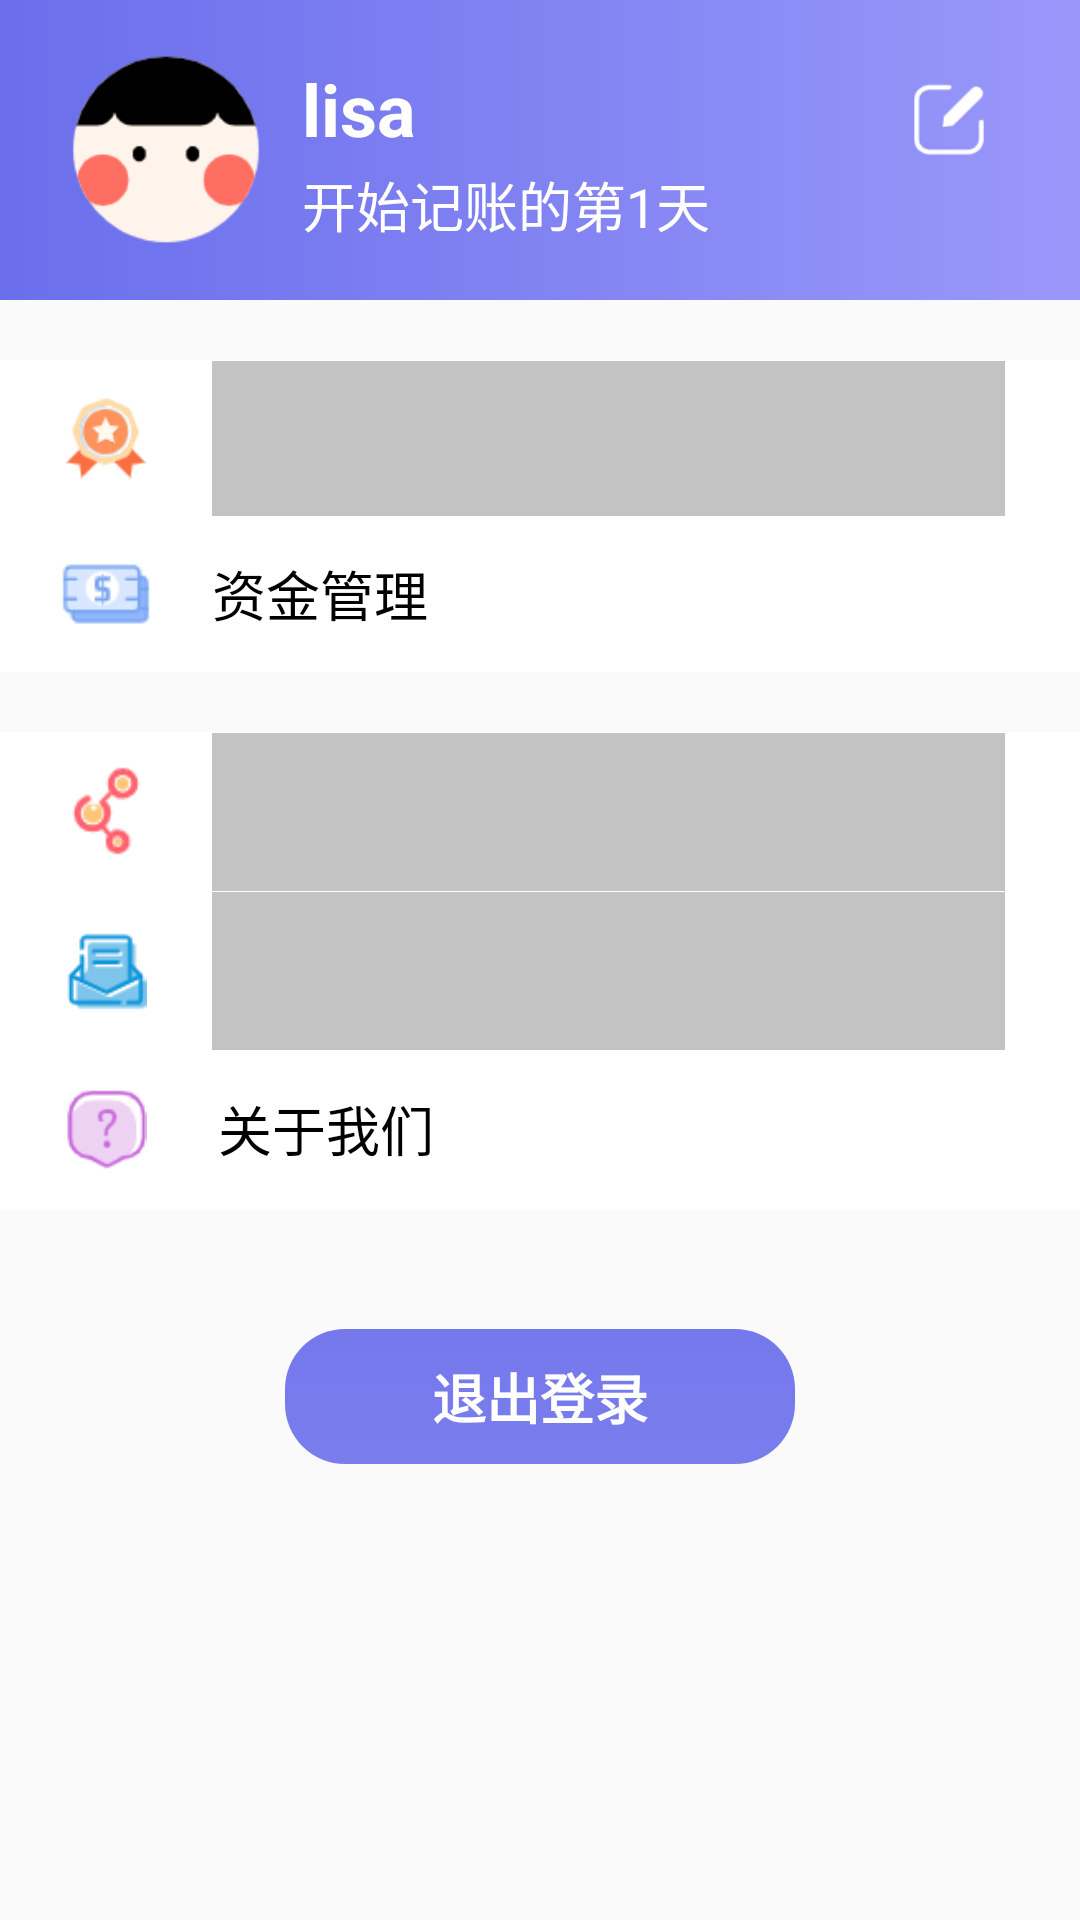

Android layout source for this screen:
<!-- AndroidManifest.xml: application theme AppTheme -->
<!-- res/layout/fragment_user.xml -->
<?xml version="1.0" encoding="utf-8"?>
<LinearLayout xmlns:android="http://schemas.android.com/apk/res/android"
    xmlns:app="http://schemas.android.com/apk/res-auto"
    xmlns:tools="http://schemas.android.com/tools"
    android:layout_width="match_parent"
    android:layout_height="match_parent"
    android:orientation="vertical">

    <LinearLayout
        android:layout_width="match_parent"
        android:layout_height="100dp"
        android:background="@drawable/add_title"
        android:gravity="center"
        android:orientation="horizontal"
        android:paddingLeft="20dp"
        android:paddingRight="0dp">

        <ImageView
            android:layout_width="0dp"
            android:layout_height="75dp"
            android:layout_weight="1"
            android:src="@mipmap/icon_head" />

        <LinearLayout
            android:layout_width="0dp"
            android:layout_height="match_parent"
            android:layout_weight="3"
            android:gravity="bottom|center"
            android:orientation="vertical"
            android:paddingLeft="10dp">

            <TextView
                android:id="@+id/u_username"
                android:layout_width="match_parent"
                android:layout_height="35dp"
                android:text="lisa"
                android:textColor="@android:color/white"
                android:textSize="24sp"
                android:textStyle="bold" />

            <TextView
                android:id="@+id/u_date"
                android:layout_width="match_parent"
                android:layout_height="45dp"
                android:text="开始记账的第1天"
                android:textColor="@android:color/white"
                android:textSize="18sp" />
        </LinearLayout>

        <ImageView
            android:id="@+id/imageView"
            android:layout_width="0dp"
            android:layout_height="wrap_content"
            android:layout_weight="0.8"
            android:paddingRight="30dp"
            android:paddingBottom="20dp"
            android:src="@mipmap/icon_edit" />

    </LinearLayout>

    
    <LinearLayout
        android:layout_width="match_parent"
        android:layout_height="52dp"
        android:layout_marginTop="20dp"
        android:background="@android:color/white"
        android:gravity="center|right"
        android:orientation="horizontal"
        android:paddingLeft="20dp">

        <ImageView
            android:layout_width="0dp"
            android:layout_height="30dp"
            android:layout_weight="1"
            android:src="@mipmap/icon_badge" />

        <LinearLayout
            android:layout_width="0dp"
            android:layout_height="wrap_content"
            android:layout_weight="10"
            android:orientation="vertical">

            <TextView
                android:layout_width="match_parent"
                android:layout_height="0dp"
                android:layout_weight="30"
                android:gravity="center|left"
                android:paddingLeft="20dp"
                android:text="成就徽章"
                android:textColor="@android:color/black"
                android:textSize="18sp" />

            <View
                android:layout_width="match_parent"
                android:layout_height="0dp"
                android:layout_gravity="right"
                android:layout_marginLeft="20dp"
                android:layout_marginRight="25dp"
                android:layout_weight="0.3"
                android:background="#52464646" />
        </LinearLayout>

    </LinearLayout>

    
    <LinearLayout
        android:layout_width="match_parent"
        android:layout_height="52dp"
        android:background="@android:color/white"
        android:gravity="center|right"
        android:orientation="horizontal"
        android:paddingLeft="20dp">

        <ImageView
            android:layout_width="0dp"
            android:layout_height="30dp"
            android:layout_weight="1"
            android:src="@mipmap/icon_money" />

        <TextView
            android:layout_width="0dp"
            android:layout_height="30dp"
            android:layout_weight="10"
            android:gravity="center|left"
            android:paddingLeft="20dp"
            android:text="资金管理"
            android:textColor="@android:color/black"
            android:textSize="18sp" />
    </LinearLayout>

    

    
    <LinearLayout
        android:layout_width="match_parent"
        android:layout_height="53dp"
        android:layout_marginTop="20dp"
        android:background="@android:color/white"
        android:gravity="center|right"
        android:orientation="horizontal"
        android:paddingLeft="20dp">

        <ImageView
            android:layout_width="0dp"
            android:layout_height="30dp"
            android:layout_weight="1"
            android:src="@mipmap/icon_share" />

        <LinearLayout
            android:layout_width="0dp"
            android:layout_height="wrap_content"
            android:layout_weight="10"
            android:orientation="vertical">

            <TextView
                android:layout_width="match_parent"
                android:layout_height="0dp"
                android:layout_weight="30"
                android:gravity="center|left"
                android:paddingLeft="20dp"
                android:text="邀请好友"
                android:textColor="@android:color/black"
                android:textSize="18sp" />

            <View
                android:layout_width="match_parent"
                android:layout_height="0dp"
                android:layout_gravity="right"
                android:layout_marginLeft="20dp"
                android:layout_marginRight="25dp"
                android:layout_weight="0.3"
                android:background="#52464646" />
        </LinearLayout>

    </LinearLayout>

   

    
    <LinearLayout
        android:layout_width="match_parent"
        android:layout_height="53dp"
        android:background="@android:color/white"
        android:gravity="center|right"
        android:orientation="horizontal"
        android:paddingLeft="20dp">

        <ImageView
            android:layout_width="0dp"
            android:layout_height="27dp"
            android:layout_weight="1"
            android:src="@mipmap/icon_feedback" />

        <LinearLayout
            android:layout_width="0dp"
            android:layout_height="wrap_content"
            android:layout_weight="10"
            android:orientation="vertical">

            <TextView
                android:layout_width="match_parent"
                android:layout_height="0dp"
                android:layout_weight="30"
                android:gravity="center|left"
                android:paddingLeft="20dp"
                android:text="意见反馈"
                android:textColor="@android:color/black"
                android:textSize="18sp" />

            <View
                android:layout_width="match_parent"
                android:layout_height="0dp"
                android:layout_gravity="right"
                android:layout_marginLeft="20dp"
                android:layout_marginRight="25dp"
                android:layout_weight="0.3"
                android:background="#52464646" />
        </LinearLayout>

    </LinearLayout>

    
    <LinearLayout
        android:layout_width="match_parent"
        android:layout_height="53dp"
        android:background="@android:color/white"
        android:gravity="center|right"
        android:orientation="horizontal"
        android:paddingLeft="20dp">

        <ImageView
            android:layout_width="0dp"
            android:layout_height="27dp"
            android:layout_marginRight="2dp"
            android:layout_weight="1"
            android:src="@mipmap/icon_about" />

        <TextView
            android:layout_width="0dp"
            android:layout_height="30dp"
            android:layout_weight="10"
            android:gravity="center|left"
            android:paddingLeft="20dp"
            android:text="关于我们"
            android:textColor="@android:color/black"
            android:textSize="18sp" />

    </LinearLayout>

    <TextView
        android:id="@+id/btn_logout"
        android:layout_width="170dp"
        android:layout_height="45dp"
        android:layout_gravity="center"
        android:layout_marginTop="40dp"
        android:background="@drawable/logout_button"
        android:gravity="center"
        android:text="@string/btn_logout"
        android:textColor="#FFFFFF"
        android:textSize="18sp"
        android:textStyle="bold" />


</LinearLayout>
<!-- resources referenced by this layout -->
<resources>
  <!-- drawable add_title (drawable-v24) -->
  <?xml version="1.0" encoding="utf-8"?>
  <selector xmlns:android="http://schemas.android.com/apk/res/android">
      <item>
          <shape>
              <gradient android:startColor="#F26267EA"
                  android:endColor="#EB918FFA"
                  android:angle="0" />
          </shape>
      </item>
  </selector>
  <!-- drawable logout_button (drawable-v24) -->
  <?xml version="1.0" encoding="utf-8"?>
  <selector xmlns:android="http://schemas.android.com/apk/res/android">
      <item>
          <shape>
              <gradient android:startColor="#D86267EA"
                  android:endColor="#E16267EA"
                  android:angle="90" />
              <corners
                  android:radius="20dp"/>
              
          </shape>
      </item>
  </selector>
  <!-- mipmap icon_about: png bitmap (mipmap-xhdpi, 1676 bytes) -->
  <!-- mipmap icon_badge: png bitmap (mipmap-xhdpi, 2605 bytes) -->
  <!-- mipmap icon_edit: png bitmap (mipmap-xhdpi, 1172 bytes) -->
  <!-- mipmap icon_feedback: png bitmap (mipmap-xhdpi, 1436 bytes) -->
  <!-- mipmap icon_head: png bitmap (mipmap-xhdpi, 4831 bytes) -->
  <!-- mipmap icon_money: png bitmap (mipmap-xhdpi, 1197 bytes) -->
  <!-- mipmap icon_share: png bitmap (mipmap-xhdpi, 1452 bytes) -->
  <string name="btn_logout">退出登录</string>
  <style name="AppTheme" parent="Theme.AppCompat.Light.NoActionBar">
          
          <item name="colorPrimary">@color/colorPrimary</item>
          <item name="colorPrimaryDark">@color/colorPrimaryDark</item>
          <item name="colorAccent">@color/colorAccent</item>
      </style>
  <color name="colorPrimary">#EB7D7EF3</color>
  <color name="colorPrimaryDark">#7879E9</color>
  <color name="colorAccent">#C87D7EF3</color>
</resources>
